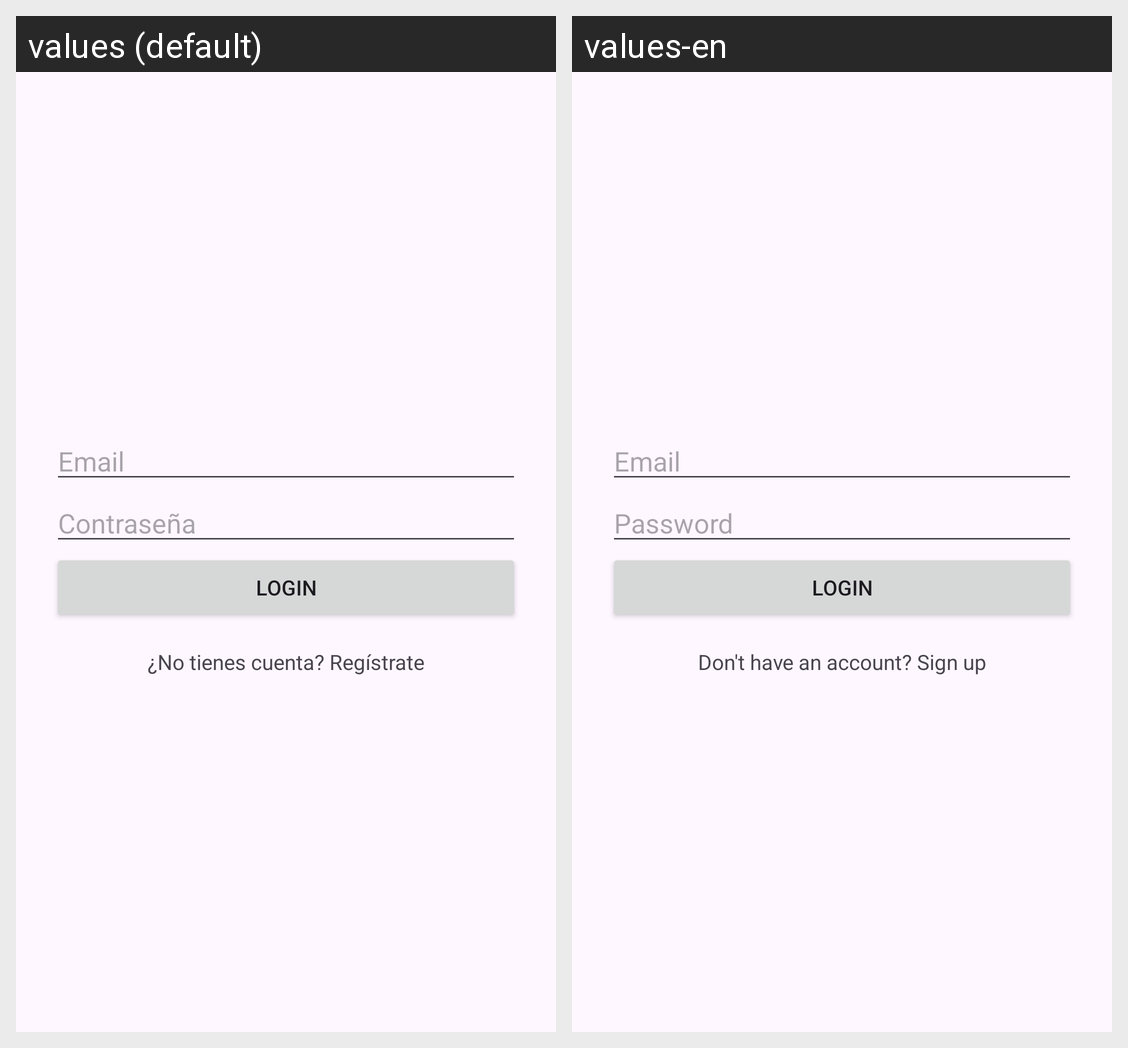

Locale-by-locale string values for the Android screen shown in this grid:
Android screen res/layout/activity_login.xml rendered under 2 locales, left to right: values (default), values-en. Device: Nexus 5 (rendered at 1080×1920; each locale shown at half size, 540×960, under a caption strip naming it); theme Theme.PDEEXP2_150430.
Strings drawn on this screen, with the default value and each locale's value (text and hints the layout hard-codes, and strings that could not be matched under every locale, appear in the picture but are not listed):

email
  values: Email
  values-en: Email

password
  values: Contraseña
  values-en: Password

login
  values: Login
  values-en: Login

go_register
  values: ¿No tienes cuenta? Regístrate
  values-en: Don't have an account? Sign up
